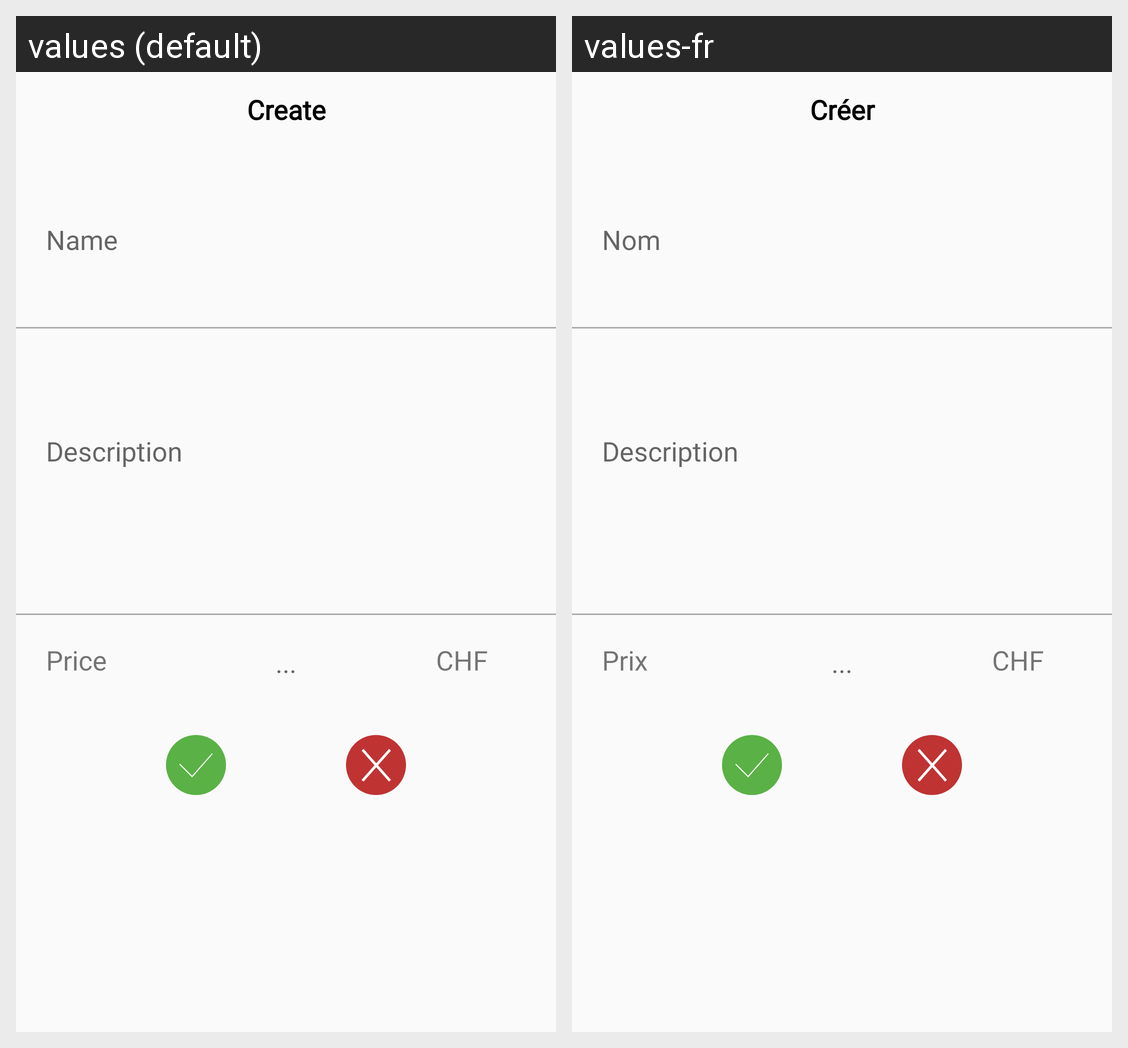

This grid shows one Android layout under two languages. Give, for every string resource on the screen, its name, the default text and each shown locale's text.
Android screen res/layout/activity_service_create.xml rendered under 2 locales, left to right: values (default), values-fr. Device: Nexus 5 (rendered at 1080×1920; each locale shown at half size, 540×960, under a caption strip naming it); theme AppTheme.
Strings drawn on this screen, with the default value and each locale's value (text and hints the layout hard-codes, and strings that could not be matched under every locale, appear in the picture but are not listed):

create
  values: Create
  values-fr: Créer

name
  values: Name
  values-fr: Nom

price
  values: Price
  values-fr: Prix
